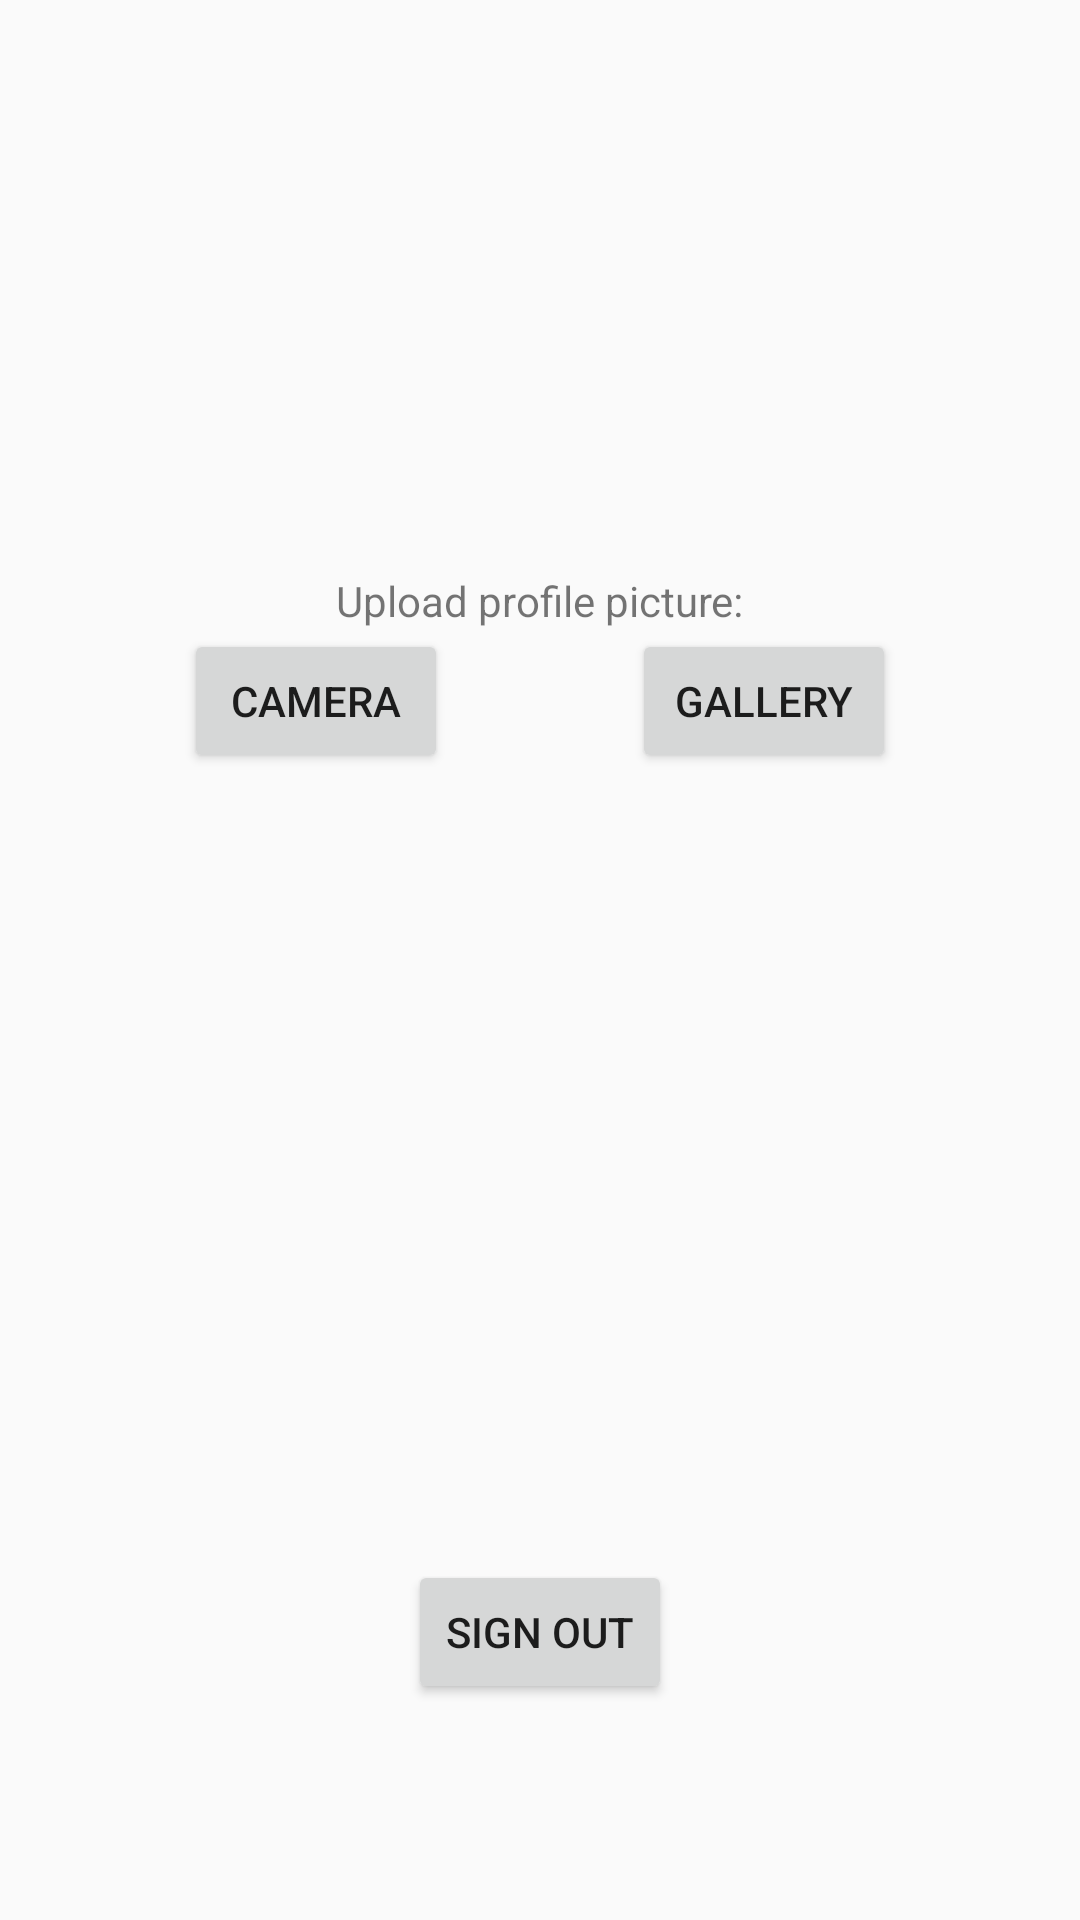

Layout XML and referenced resources for this Android screen:
<!-- AndroidManifest.xml: application theme AppTheme -->
<!-- res/layout/activity_options.xml -->
<?xml version="1.0" encoding="utf-8"?>
<android.support.constraint.ConstraintLayout xmlns:android="http://schemas.android.com/apk/res/android"
    xmlns:app="http://schemas.android.com/apk/res-auto"
    xmlns:tools="http://schemas.android.com/tools"
    android:layout_width="match_parent"
    android:layout_height="match_parent"
    tools:context="com.example.ugre.myride.OptionsActivity">

    <android.support.constraint.Guideline
        android:id="@+id/guideMid"
        android:layout_width="wrap_content"
        android:layout_height="wrap_content"
        android:orientation="horizontal"
        app:layout_constraintGuide_percent="0.7"/>

    <TextView
        android:id="@+id/upload_text"
        android:layout_width="wrap_content"
        android:layout_height="wrap_content"
        android:text="@string/upload_text"
        app:layout_constraintTop_toTopOf="parent"
        app:layout_constraintRight_toRightOf="parent"
        app:layout_constraintLeft_toLeftOf="parent"
        app:layout_constraintBottom_toTopOf="@+id/uploadCL"
        app:layout_constraintVertical_chainStyle="packed"/>

    <android.support.constraint.ConstraintLayout
        android:id="@+id/uploadCL"
        android:layout_width="0dp"
        android:layout_height="wrap_content"
        app:layout_constraintTop_toBottomOf="@id/upload_text"
        app:layout_constraintLeft_toLeftOf="parent"
        app:layout_constraintRight_toRightOf="parent"
        app:layout_constraintBottom_toBottomOf="@id/guideMid">

        <Button
            android:id="@+id/upload_camera"
            android:layout_width="wrap_content"
            android:layout_height="wrap_content"
            android:text="@string/camera"
            app:layout_constraintLeft_toLeftOf="parent"
            app:layout_constraintRight_toLeftOf="@+id/upload_gallery"/>
        <Button
            android:id="@+id/upload_gallery"
            android:layout_width="wrap_content"
            android:layout_height="wrap_content"
            android:text="@string/gallery"
            app:layout_constraintLeft_toRightOf="@id/upload_camera"
            app:layout_constraintRight_toRightOf="parent"/>
    </android.support.constraint.ConstraintLayout>

    <Button
        android:id="@+id/signOutBtn"
        android:layout_width="wrap_content"
        android:layout_height="wrap_content"
        android:text="@string/signOut"
        app:layout_constraintTop_toTopOf="@id/guideMid"
        app:layout_constraintLeft_toLeftOf="parent"
        app:layout_constraintRight_toRightOf="parent"
        app:layout_constraintBottom_toBottomOf="parent"/>

</android.support.constraint.ConstraintLayout>
<!-- resources referenced by this layout -->
<resources>
  <string name="camera">Camera</string>
  <string name="gallery">Gallery</string>
  <string name="signOut">Sign Out</string>
  <string name="upload_text">Upload profile picture:</string>
  <style name="AppTheme" parent="Theme.AppCompat.Light.NoActionBar">
          
          <item name="colorPrimary">@color/colorPrimary</item>
          <item name="colorPrimaryDark">@color/colorPrimaryDark</item>
          <item name="colorAccent">@color/colorAccent</item>
      </style>
  <color name="colorPrimary">#3F51B5</color>
  <color name="colorPrimaryDark">#303F9F</color>
  <color name="colorAccent">#FF4081</color>
</resources>
